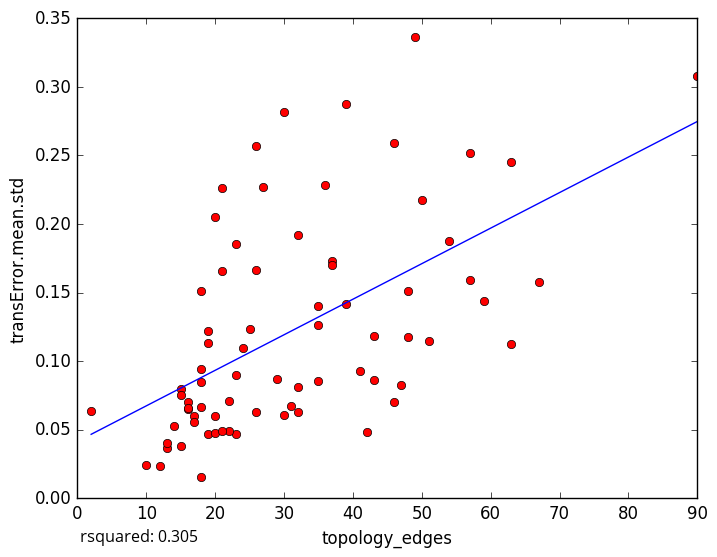

Data behind this chart, as committed beside it:
topology_edges, transError.mean.std
54, 0.1876
48, 0.1175
48, 0.1509
32, 0.06261
13, 0.03632
10, 0.02402
12, 0.02318
63, 0.2449
43, 0.1184
26, 0.2568
23, 0.04688
14, 0.05256
16, 0.06527
15, 0.03804
22, 0.0487
19, 0.04719
18, 0.0157
15, 0.07955
30, 0.06099
2, 0.06345
67, 0.1573
21, 0.2259
49, 0.336
32, 0.1923
41, 0.09251
37, 0.173
18, 0.1509
19, 0.1134
18, 0.09406
36, 0.2284
42, 0.0485
46, 0.07005
39, 0.2878
24, 0.1099
90, 0.3082
57, 0.252
57, 0.1588
63, 0.1122
13, 0.04029
47, 0.08253
35, 0.1264
16, 0.07036
51, 0.1148
23, 0.08964
23, 0.185
59, 0.1437
30, 0.2817
50, 0.2172
29, 0.08682
19, 0.122
18, 0.08445
32, 0.08126
20, 0.04783
21, 0.1654
26, 0.06304
43, 0.08621
25, 0.1237
26, 0.1662
20, 0.2051
31, 0.06753
... 18 more rows
